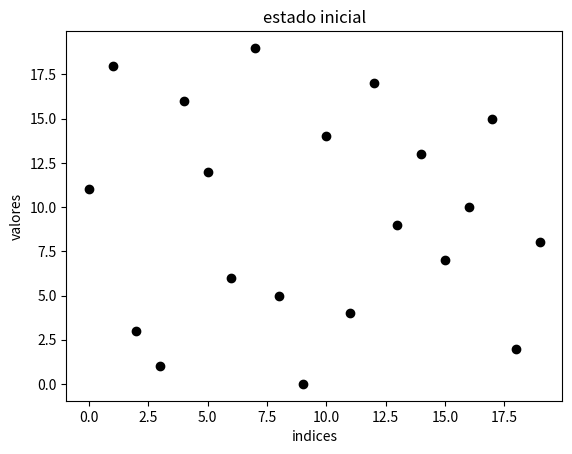

Generate this figure with matplotlib: (Note: this script raises an exception after producing the figure.)
# Criamos a variável lista e a ordenamos em ordem crescente com o script abaixo.
# Número de elementos da lista.
N = 20
# Indica que a lista possui todos esses elementos.
lista = [11,18,3,1,16,12,6,19,5,0,14,4,17,9,13,7,10,15,2,8] 
print("Lista original:", lista)

import matplotlib.pyplot as plt
plt.figure()
plt.plot(range(0, N, 1), lista, "ok")
plt.title ("estado inicial")
plt.xlabel("indices")
plt.ylabel("valores")
plt.savefig("fig/bubble-inicio.png")
plt.close()

# Indica que o valor de i começa do 0 e vai até 18, de um em um.
for i in range(0, N-1, 1):
# Indica que o valor de j começa em 1, variando com os valores de i, até 19, de um em um.
    for j in range(i+1, N, 1):
# Condiciona que: se a lista i for maior que a lista j, ele deve executar a mudança abaixo.
        if lista[i] > lista[j]: 
# Coloca a lista i num aquivo temporario, chamado temp.
            temp = lista[i] 
# Coloca a lista j no lugar da lista i.
            lista[i] = lista[j] 
# Coloca o arquivo temporario na lista j.
            lista[j] = temp
# Escreve no terminal a lista ordenada.			
print("Lista em ordem crescente:", lista)

plt.figure()
plt.plot(range(0, N, 1), lista, "ok")
plt.title ("estado final")
plt.xlabel("indices")
plt.ylabel("valores")
plt.savefig("fig/bubble-fim.png")
plt.close()

# Indica a lista no intervalo de 14 a 19.
lista[N-5:N]
# Imprime a lista no intervalo de 14 a 19.
print("Cinco maiores valores:", lista[N-5:N])
# Indica a lista no intervalo de 0 a 4.
lista[0:5]
# Imprime a lista no intervalo de 0 a 4.
print("Cinco menores valores:", lista[0:5])					
